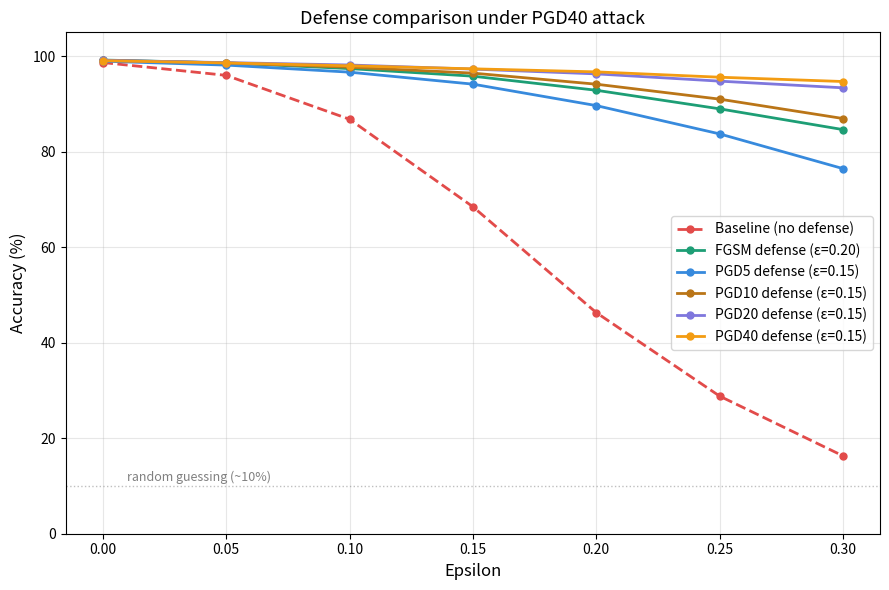

Source code (Python): (Note: this script raises an exception after producing the figure.)
import matplotlib
matplotlib.use('Agg')
import matplotlib.pyplot as plt

epsilons = [0.0, 0.05, 0.1, 0.15, 0.2, 0.25, 0.3]
save_path = 'results/images/defense_comparison.png'

# Results from evaluate_defense --attack pgd40
RESULTS = {
    'base':  [98.68, 95.99, 86.80, 68.48, 46.31, 28.82, 16.30],
    'fgsm':  [99.20, 98.60, 97.41, 95.82, 92.87, 88.98, 84.63],
    'pgd5':  [98.96, 98.14, 96.66, 94.15, 89.66, 83.73, 76.46],
    'pgd10': [99.15, 98.59, 97.69, 96.46, 94.14, 91.01, 86.95],
    'pgd20': [99.13, 98.66, 98.16, 97.30, 96.30, 94.78, 93.38],
    'pgd40': [99.06, 98.60, 97.99, 97.36, 96.72, 95.60, 94.70],
}

STYLES = {
    'base':  {'label': 'Baseline (no defense)', 'color': '#E24B4A', 'linestyle': '--'},
    'fgsm':  {'label': 'FGSM defense (ε=0.20)', 'color': '#1D9E75', 'linestyle': '-'},
    'pgd5':  {'label': 'PGD5 defense (ε=0.15)', 'color': '#378ADD', 'linestyle': '-'},
    'pgd10': {'label': 'PGD10 defense (ε=0.15)', 'color': '#BA7517', 'linestyle': '-'},
    'pgd20': {'label': 'PGD20 defense (ε=0.15)', 'color': '#7F77DD', 'linestyle': '-'},
    'pgd40': {'label': 'PGD40 defense (ε=0.15)', 'color': '#F39C12', 'linestyle': '-'},
}

def main():
    fig, ax = plt.subplots(figsize=(9, 6))

    for model_key, accuracies in RESULTS.items():
        if any(v is None for v in accuracies):
            continue

        style = STYLES[model_key]
        ax.plot(
            epsilons,
            accuracies,
            label=style['label'],
            color=style['color'],
            linestyle=style['linestyle'],
            linewidth=2,
            marker='o',
            markersize=5
        )

    ax.set_xlabel('Epsilon', fontsize=12)
    ax.set_ylabel('Accuracy (%)', fontsize=12)
    ax.set_title('Defense comparison under PGD40 attack', fontsize=13)
    ax.set_xticks(epsilons)
    ax.set_ylim(0, 105)
    ax.axhline(y=10, color='gray', linestyle=':', linewidth=1, alpha=0.5)
    ax.annotate('random guessing (~10%)', xy=(0.01, 11), fontsize=9, color='gray')
    ax.legend(fontsize=10)
    ax.grid(True, alpha=0.3)

    plt.tight_layout()
    plt.savefig(save_path, dpi=150, bbox_inches='tight')
    print(f'Saved to {save_path}')

if __name__ == '__main__':
    main()
